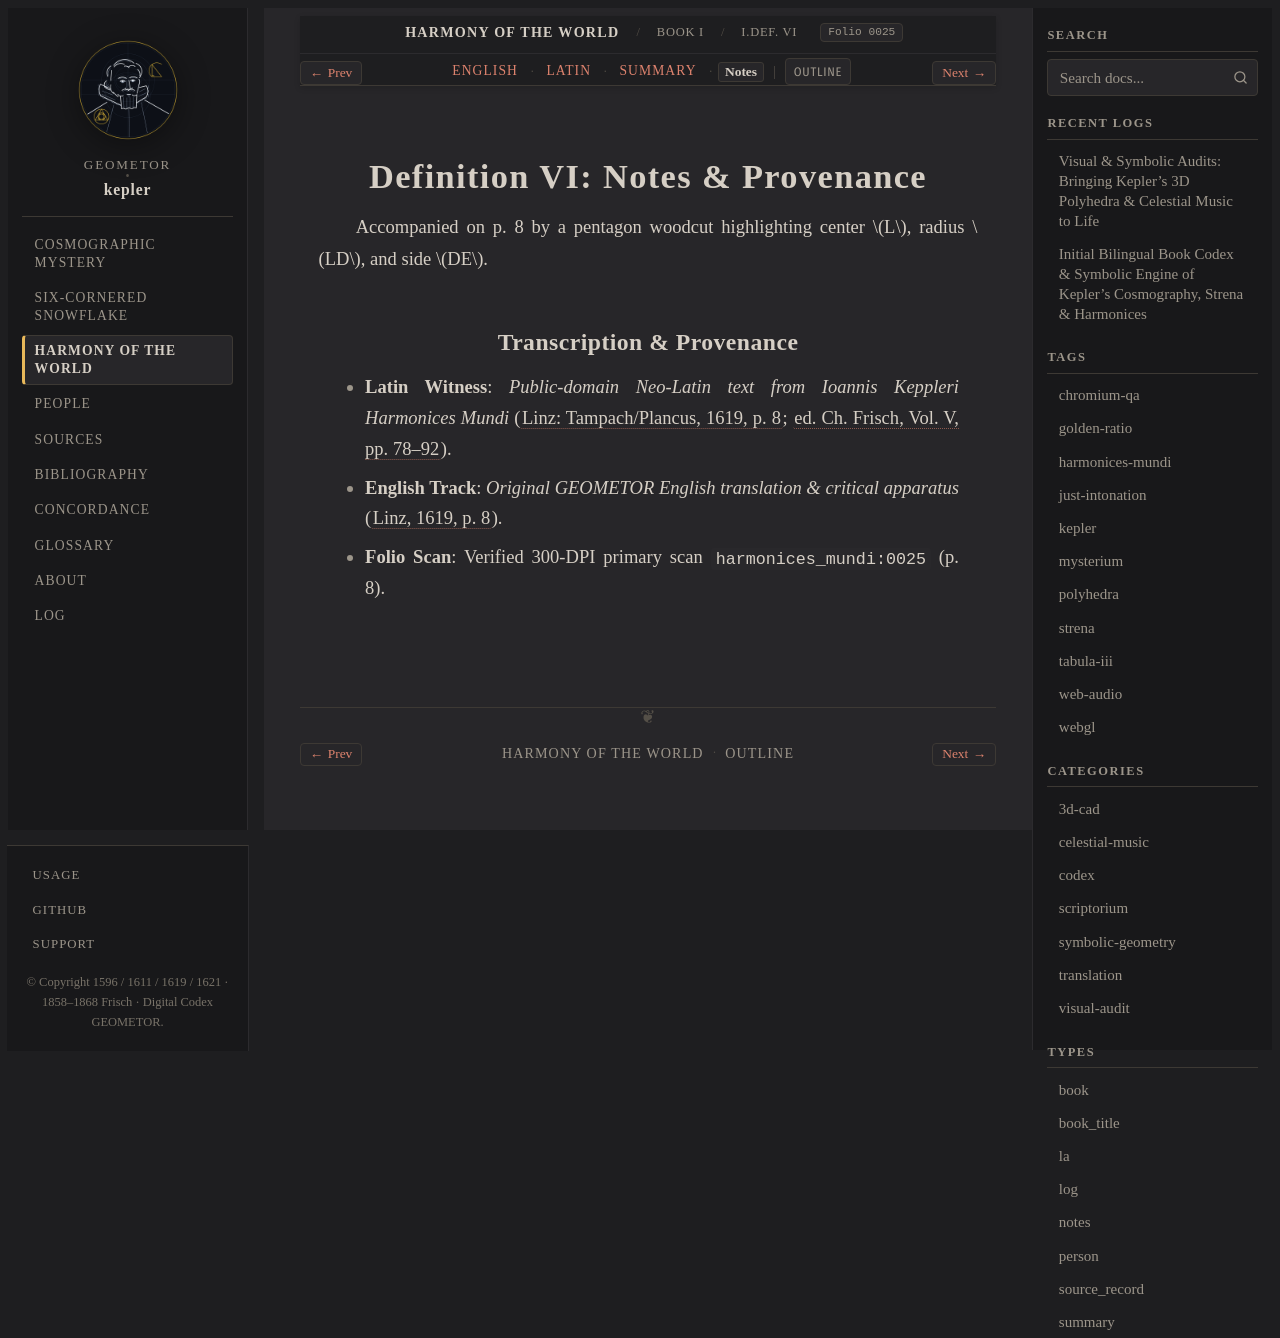

repository: geometor/kepler · page: harmonices_mundi/liber_i/def_06/notes.html · generator: sphinx

:type: notes
:layout: book
:canonical_id: I.Def. VI
:order: 7
:folio: harmonices_mundi:0025

.. _hm-liber-i-def_06-notes:

Definition VI: Notes & Provenance
=================================

Accompanied on p. 8 by a pentagon woodcut highlighting center :math:`L`, radius :math:`LD`, and side :math:`DE`.

Transcription & Provenance
--------------------------

* **Latin Witness**: *Public-domain Neo-Latin text from Ioannis Keppleri Harmonices Mundi* (:cite:`Linz: Tampach/Plancus, 1619, p. 8 <kepler:1619:hm>`; :cite:`ed. Ch. Frisch, Vol. V, pp. 78–92 <frisch:1864:v5>`).
* **English Track**: *Original GEOMETOR English translation & critical apparatus* (:cite:`Linz, 1619, p. 8 <kepler:1619:hm>`).
* **Folio Scan**: Verified 300-DPI primary scan ``harmonices_mundi:0025`` (p. 8).
